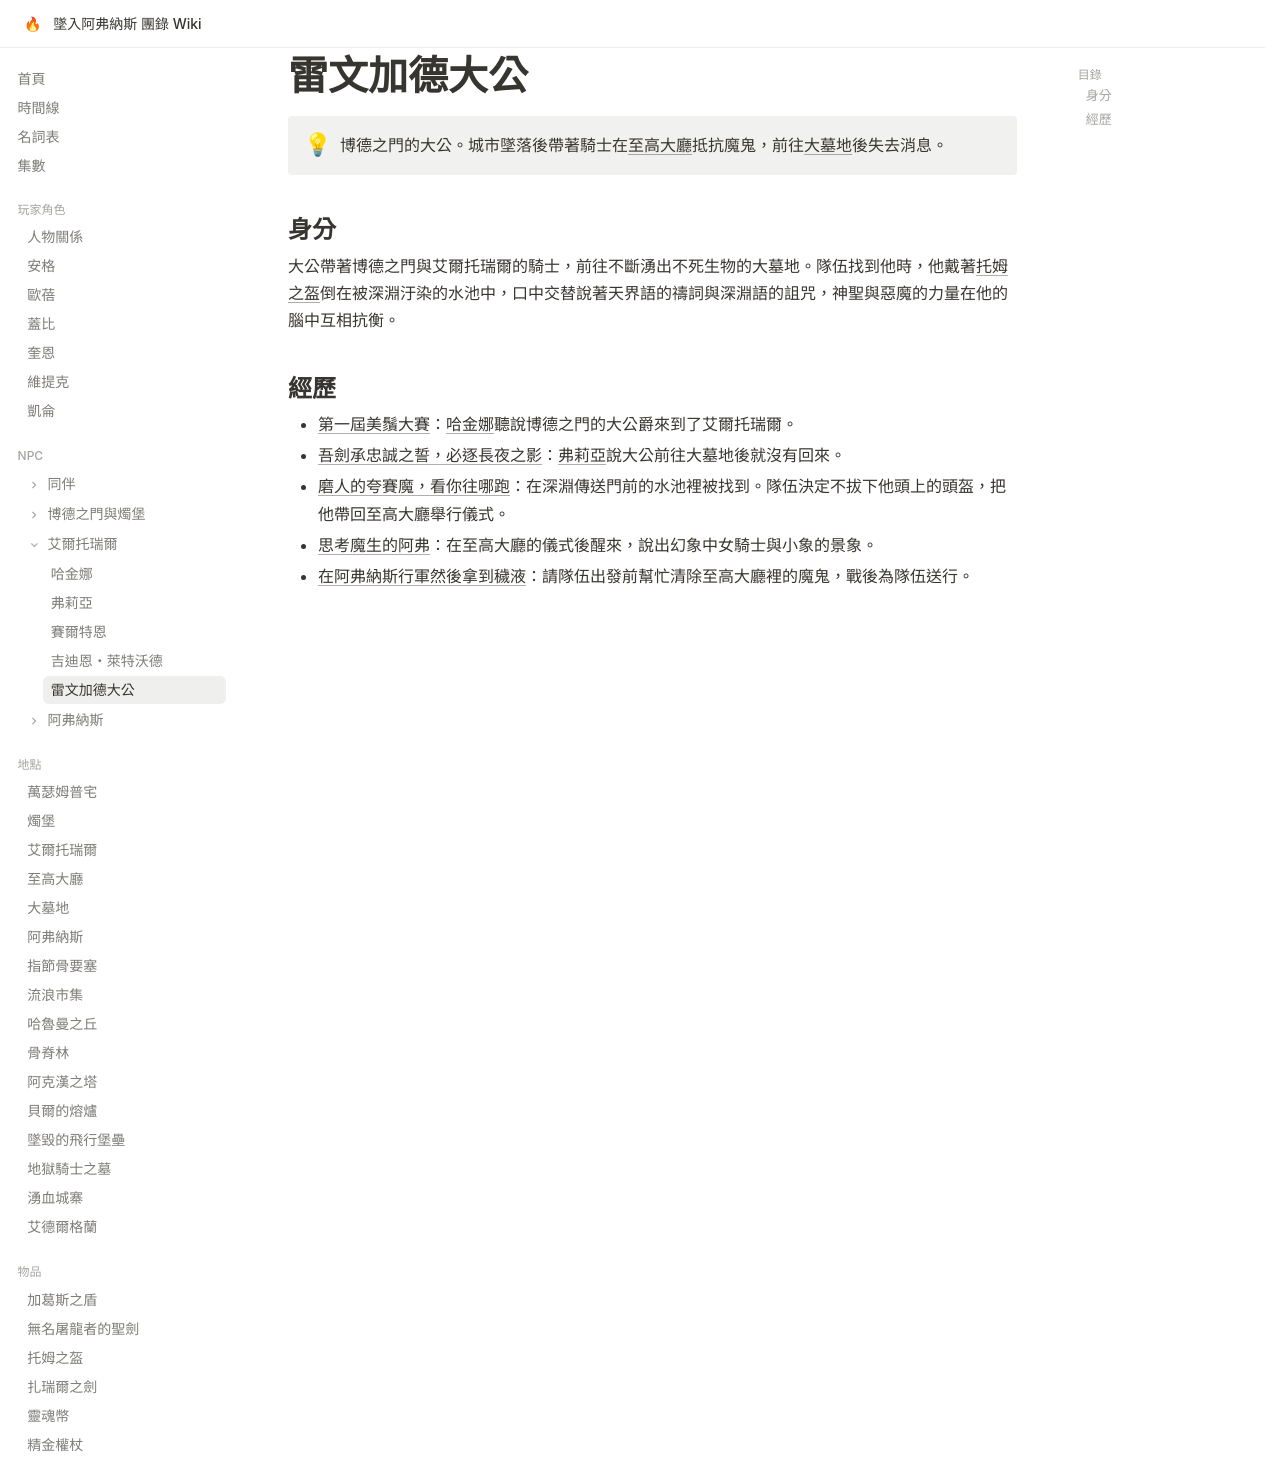

repository: EdithHSU/trpgwiki-dnd-avernus · page: npcs/雷文加德大公/index.html · generator: mkdocs

---
title: 雷文加德大公
emoji: 👑
---

# 雷文加德大公

!!! info ""
    博德之門的大公。城市墜落後帶著騎士在[至高大廳](../places/至高大廳.md)抵抗魔鬼，前往[大墓地](../places/大墓地.md)後失去消息。

## 身分

大公帶著博德之門與艾爾托瑞爾的騎士，前往不斷湧出不死生物的大墓地。隊伍找到他時，他戴著[托姆之盔](../items/托姆之盔.md)倒在被深淵汙染的水池中，口中交替說著天界語的禱詞與深淵語的詛咒，神聖與惡魔的力量在他的腦中互相抗衡。

## 經歷

- [第一屆美鬚大賽](../episodes/2025-07-26.md)：[哈金娜](哈金娜.md)聽說博德之門的大公爵來到了艾爾托瑞爾。
- [吾劍承忠誠之誓，必逐長夜之影](../episodes/2025-08-30.md)：[弗莉亞](弗莉亞.md)說大公前往大墓地後就沒有回來。
- [磨人的夸賽魔，看你往哪跑](../episodes/2025-09-14.md)：在深淵傳送門前的水池裡被找到。隊伍決定不拔下他頭上的頭盔，把他帶回至高大廳舉行儀式。
- [思考魔生的阿弗](../episodes/2025-10-25.md)：在至高大廳的儀式後醒來，說出幻象中女騎士與小象的景象。
- [在阿弗納斯行軍然後拿到穢液](../episodes/2025-11-08.md)：請隊伍出發前幫忙清除至高大廳裡的魔鬼，戰後為隊伍送行。
